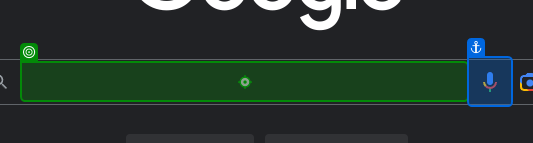
Workflow: Main

Step 1: type "Weather in San Jose[k(enter)]" into the text box in window 'Google' (chrome.exe)

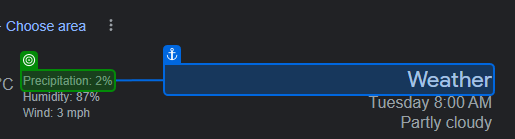
Step 2: get-text from the element 'Precipitation:' in window 'Weather in San Jose - Google Search' (chrome.exe)

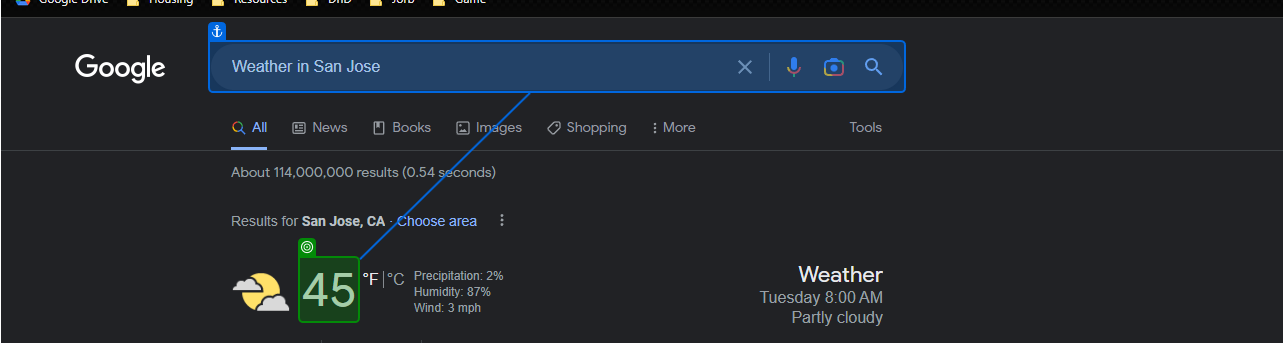
Step 3: get-text from the element 'wob_tm' in window 'Weather in San Jose - Google Search' (chrome.exe)

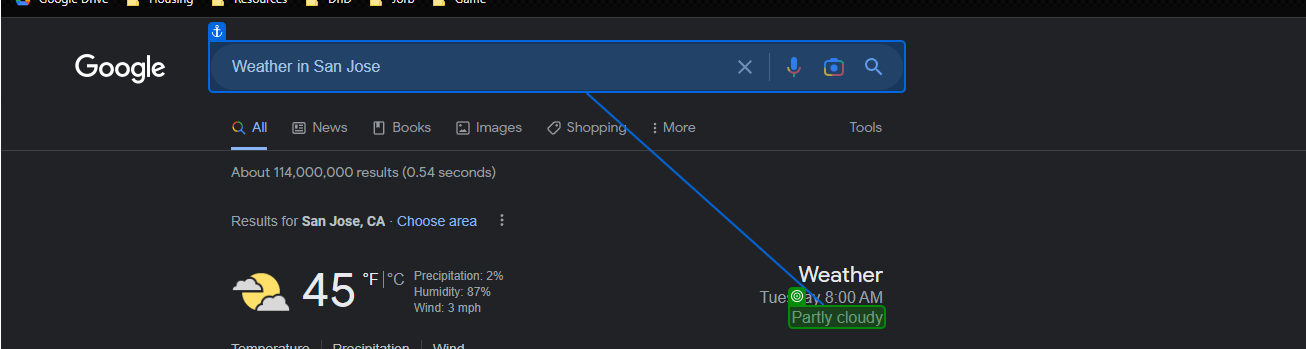
Step 4: get-text from the element 'wob_dc' in window 'Weather in San Jose - Google Search' (chrome.exe)
